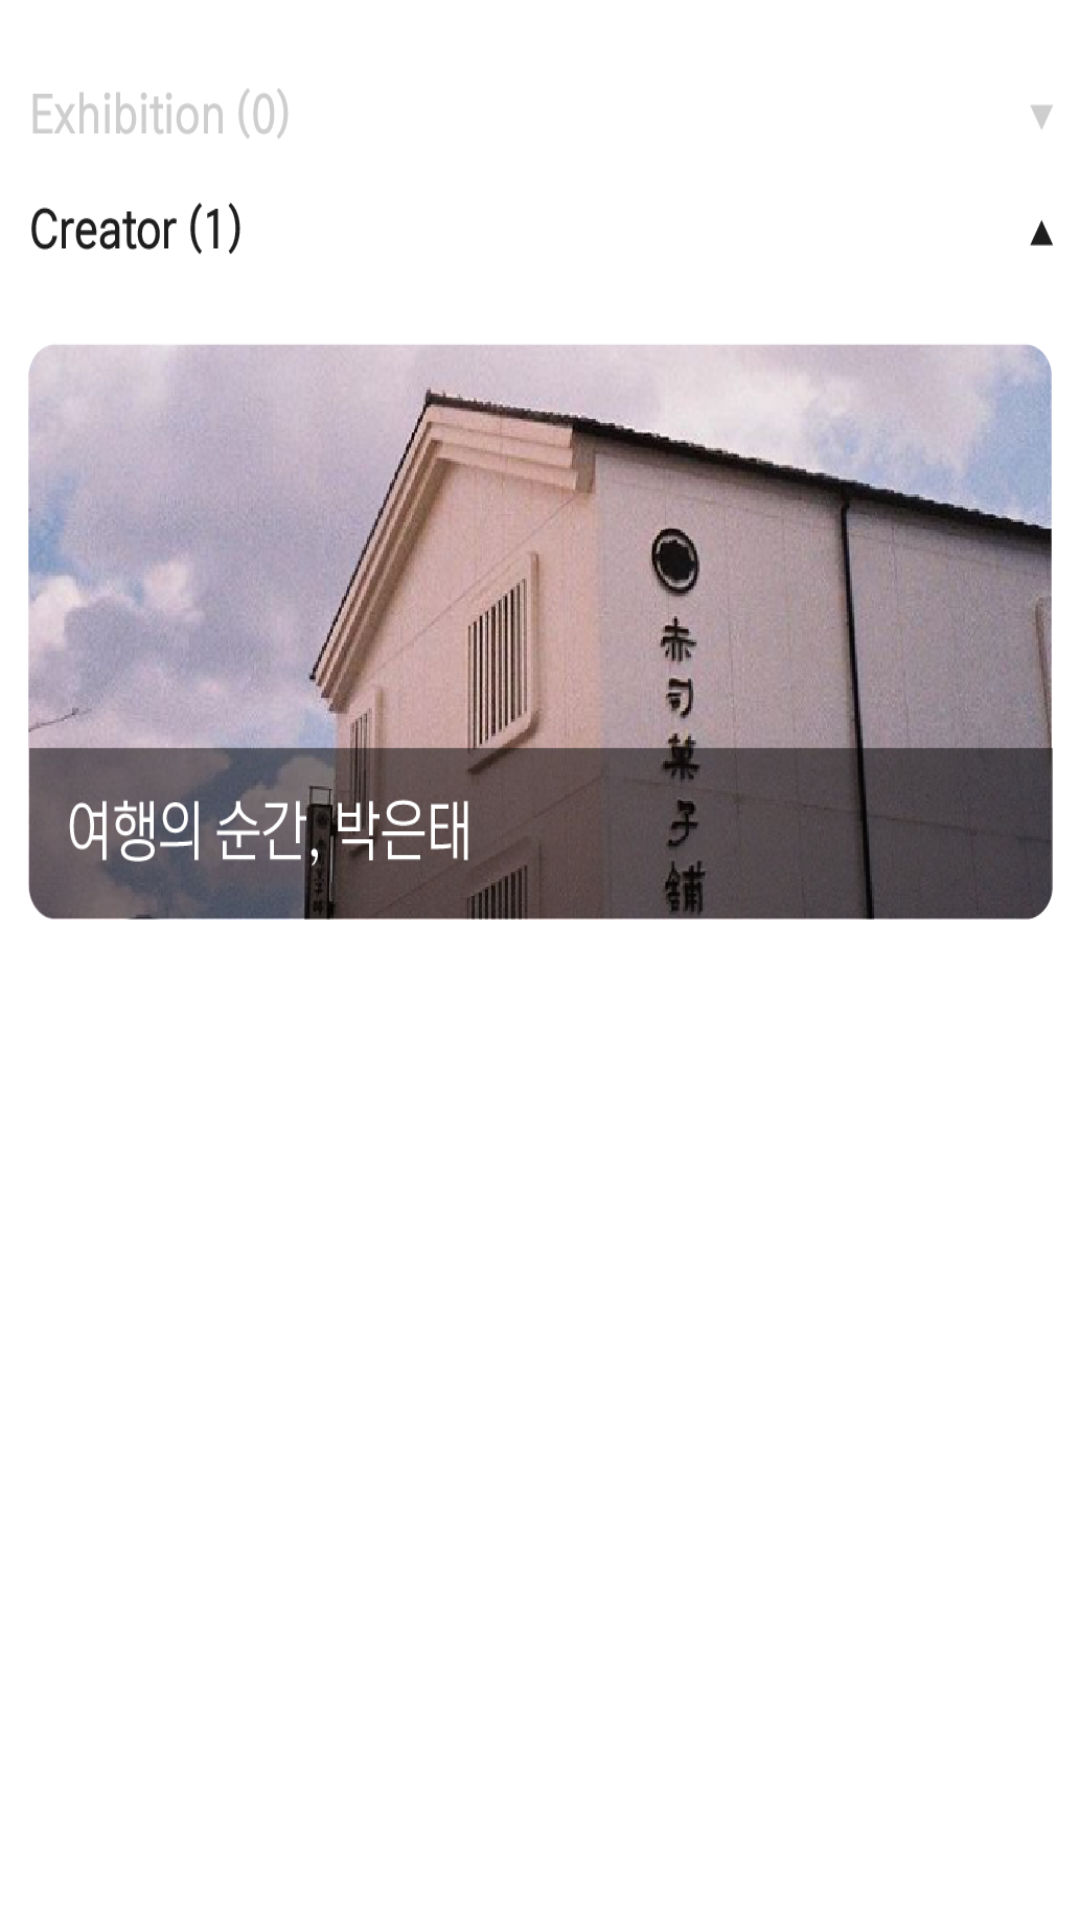

Android layout source for this screen:
<!-- AndroidManifest.xml: application theme Theme.OnexProject -->
<!-- res/layout/profile_frag_exhibit.xml -->
<?xml version="1.0" encoding="utf-8"?>
<LinearLayout xmlns:android="http://schemas.android.com/apk/res/android"
    xmlns:app="http://schemas.android.com/apk/res-auto"
    xmlns:tools="http://schemas.android.com/tools"
    android:layout_width="match_parent"
    android:layout_height="match_parent"
    android:background="@color/white">

    <ImageView
        android:id="@+id/imageView5"
        android:layout_width="match_parent"
        android:layout_height="500dp"
        android:scaleType="fitXY"
        android:src="@drawable/user_exhibit2" />
</LinearLayout>
<!-- resources referenced by this layout -->
<resources>
  <color name="white">#FFFFFFFF</color>
  <!-- drawable user_exhibit2: png bitmap (drawable, 409951 bytes) -->
  <style name="Theme.OnexProject" parent="Theme.AppCompat.Light.NoActionBar">
          
          <item name="colorPrimary">@color/purple_500</item>
          <item name="colorPrimaryVariant">@color/purple_700</item>
          <item name="colorOnPrimary">@color/white</item>
          
          <item name="colorSecondary">@color/teal_200</item>
          <item name="colorSecondaryVariant">@color/teal_700</item>
          <item name="colorOnSecondary">@color/black</item>
          
          <item name="android:statusBarColor" tools:targetApi="l">@color/white</item>
          
      </style>
  <color name="purple_500">#FF6200EE</color>
  <color name="purple_700">#FF3700B3</color>
  <color name="teal_200">#FF03DAC5</color>
  <color name="teal_700">#FF018786</color>
  <color name="black">#FF000000</color>
</resources>
